Dataset: frames (GitHub, mehulperimal14/Sentrix). Classes: normal, fire, weapon, assault, robbery.

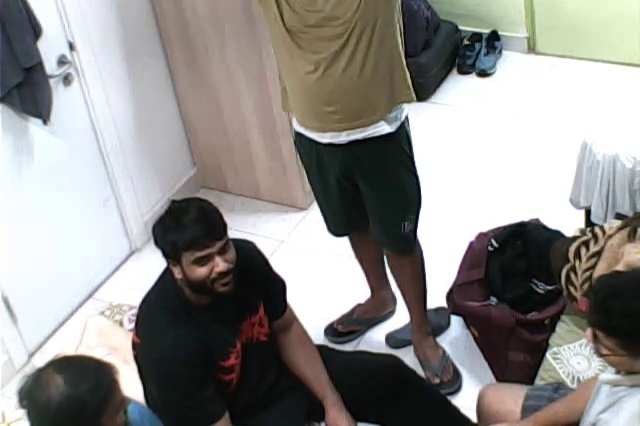
Label: normal

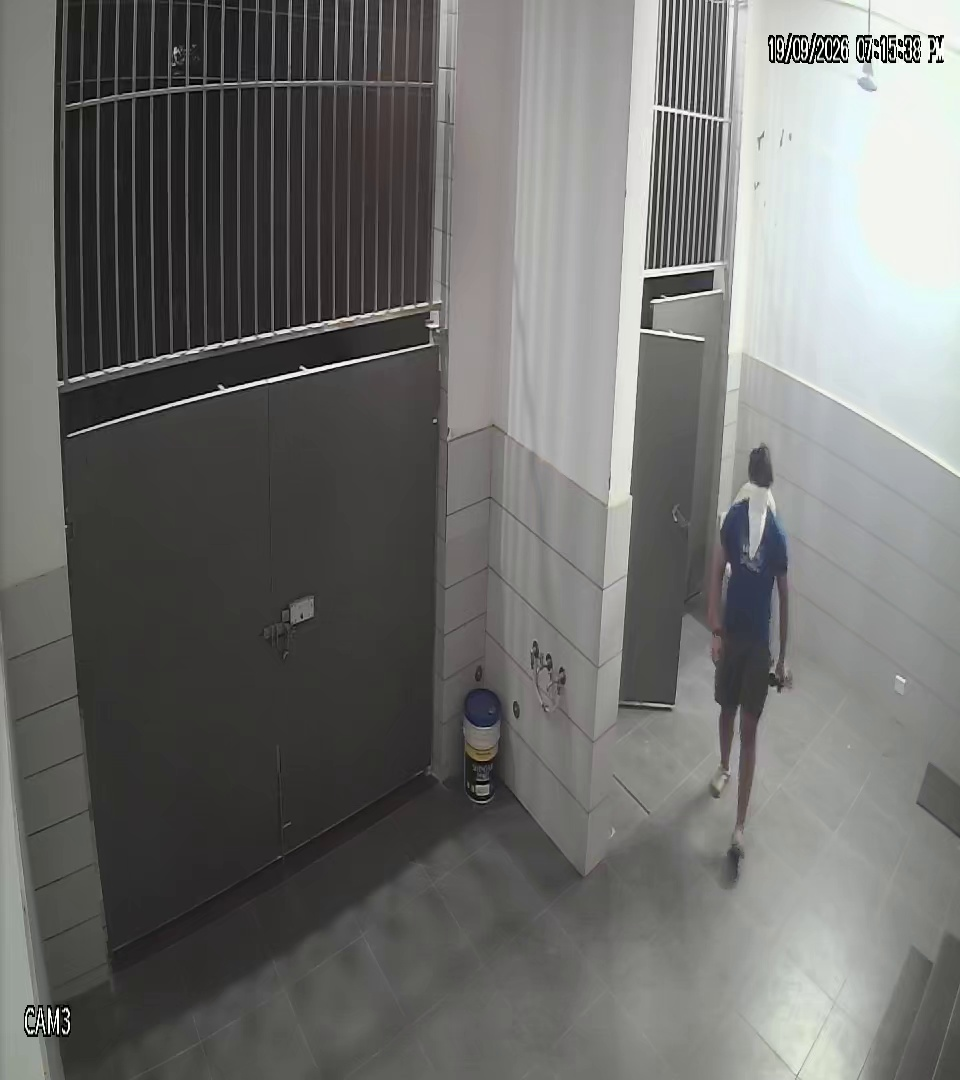
Label: weapon

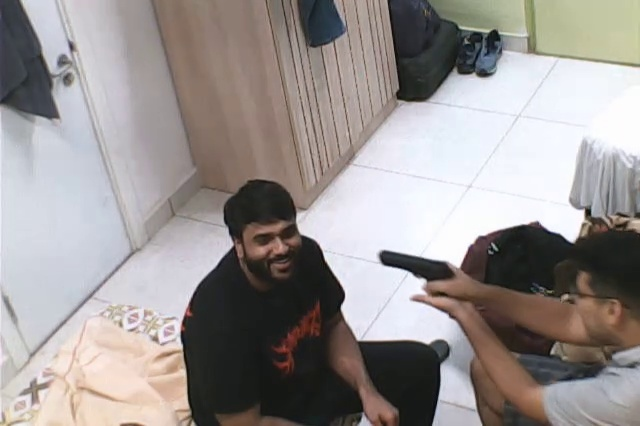
Label: weapon

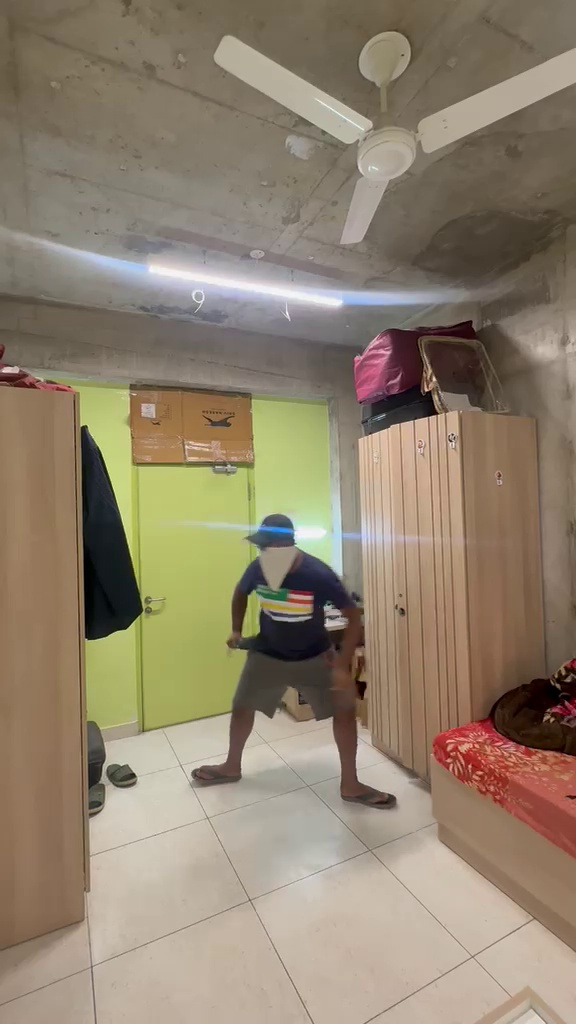
Label: robbery

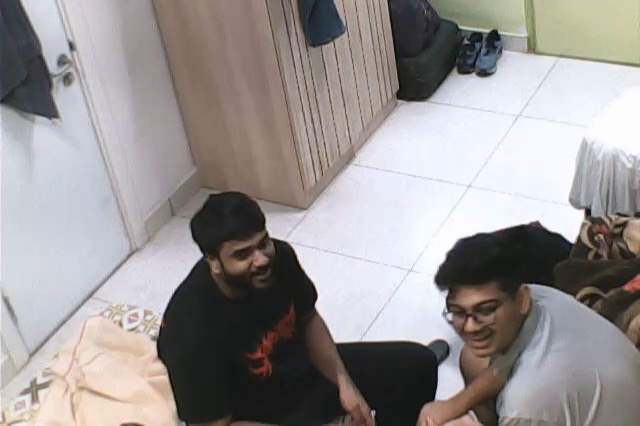
Label: normal

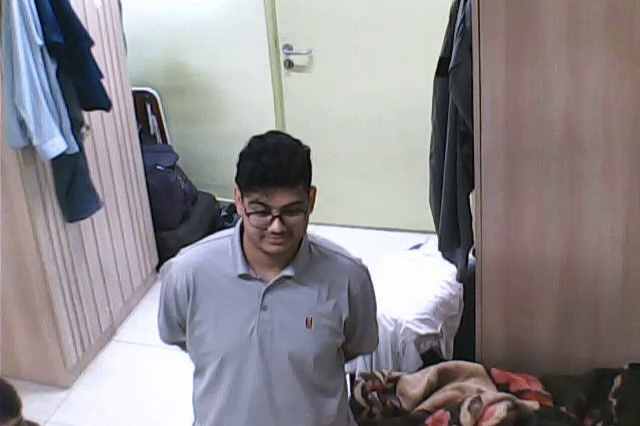
Label: normal
